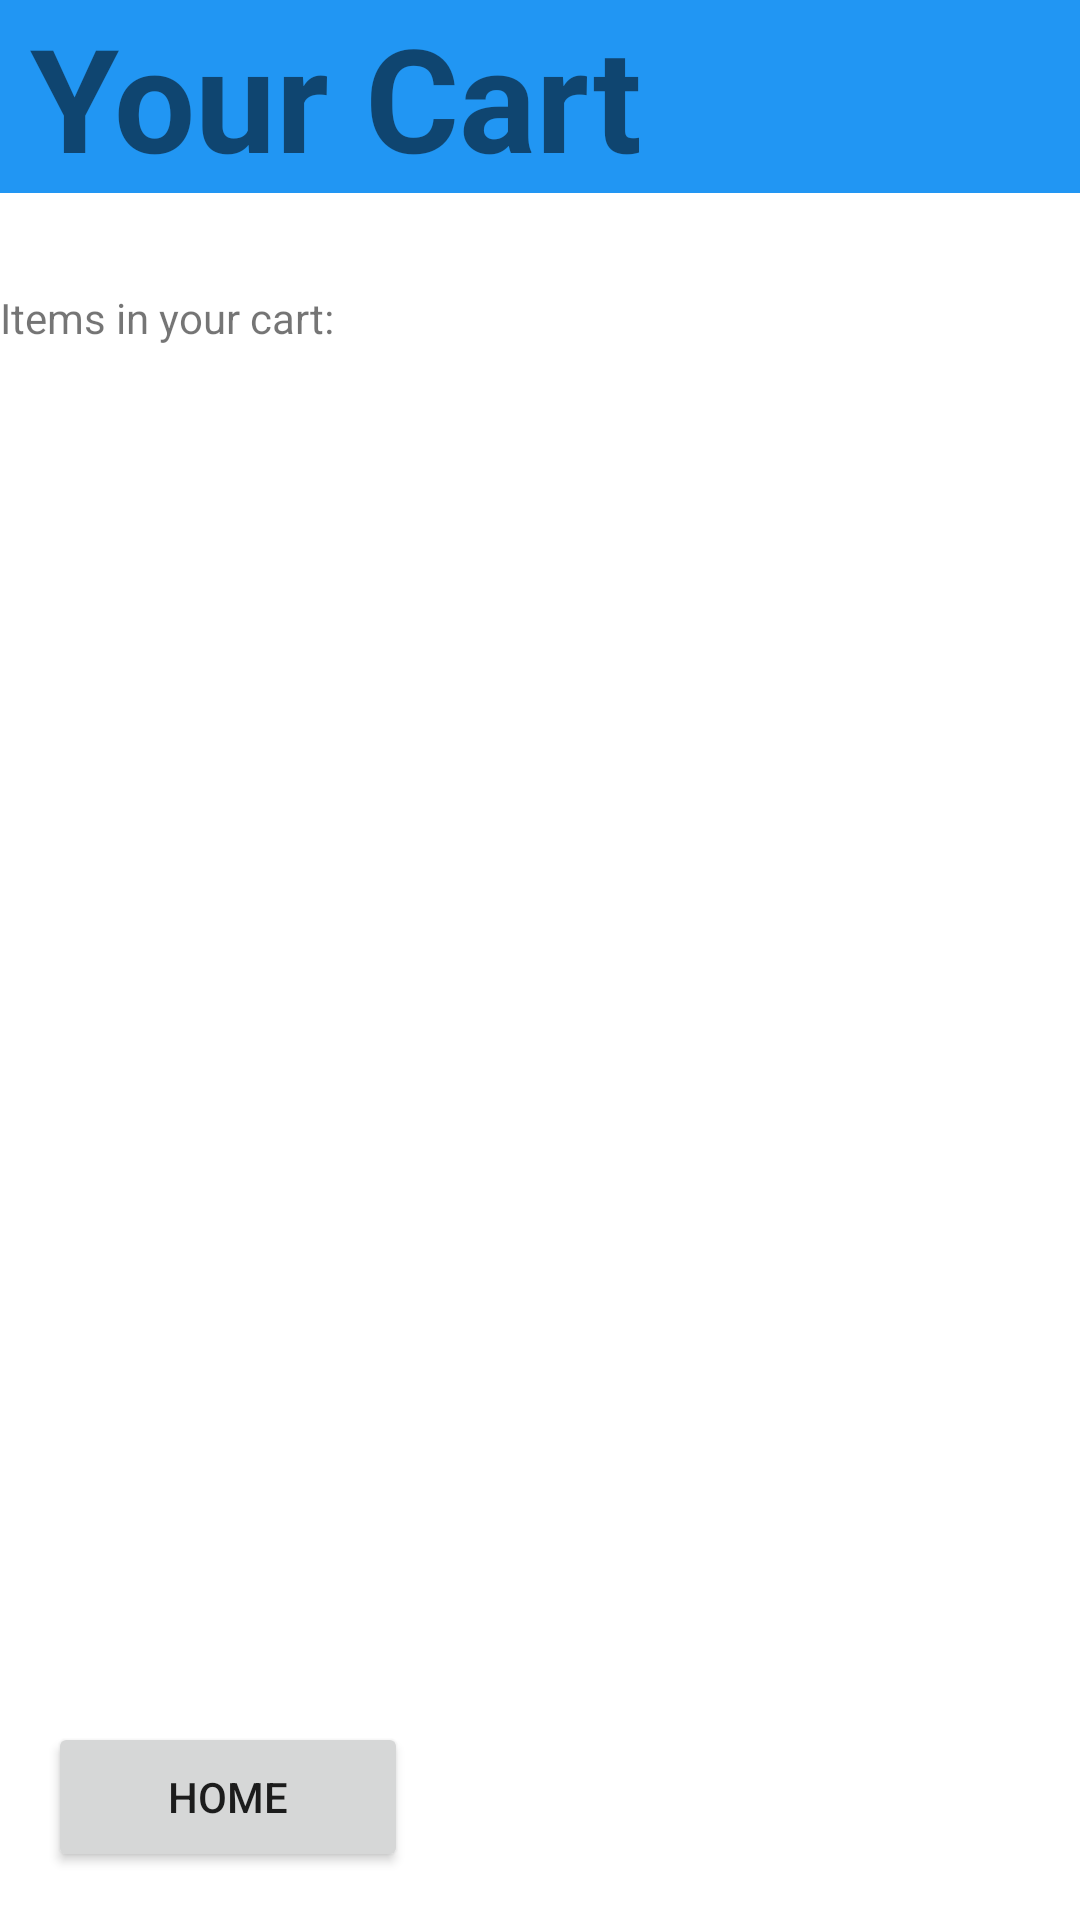

Layout XML and referenced resources for this Android screen:
<!-- AndroidManifest.xml: application theme Theme.WEIN -->
<!-- res/layout/activity_cart.xml -->
<?xml version="1.0" encoding="utf-8"?>
<androidx.constraintlayout.widget.ConstraintLayout xmlns:android="http://schemas.android.com/apk/res/android"
    xmlns:tools="http://schemas.android.com/tools"
    android:layout_width="match_parent"
    android:layout_height="match_parent"
    xmlns:app="http://schemas.android.com/apk/res-auto">

    <TextView
        android:id="@+id/cart_header"
        android:layout_width="match_parent"
        android:layout_height="wrap_content"
        android:background="#2196F3"
        android:paddingStart="10dp"
        android:text="@string/your_cart"
        android:textSize="48sp"
        android:textStyle="bold"
        app:layout_constraintEnd_toEndOf="parent"
        app:layout_constraintHorizontal_bias="0.497"
        app:layout_constraintStart_toStartOf="parent"
        app:layout_constraintTop_toTopOf="parent" />

    <Button
        android:id="@+id/cart_to_home_button"
        android:layout_width="120dp"
        android:layout_height="50dp"
        android:layout_marginStart="16dp"
        android:layout_marginBottom="16dp"
        android:text="@string/home"
        app:layout_constraintBottom_toBottomOf="parent"
        app:layout_constraintStart_toStartOf="parent" />

    <TextView
        android:id="@+id/cart_items_text"
        android:layout_width="match_parent"
        android:layout_height="45dp"
        android:layout_marginTop="32dp"
        android:text="@string/items_in_your_cart"
        app:layout_constraintEnd_toEndOf="parent"
        app:layout_constraintHorizontal_bias="0.497"
        app:layout_constraintStart_toStartOf="parent"
        app:layout_constraintTop_toBottomOf="@+id/cart_header" />

</androidx.constraintlayout.widget.ConstraintLayout>
<!-- resources referenced by this layout -->
<resources>
  <string name="home">Home</string>
  <string name="items_in_your_cart">Items in your cart:</string>
  <string name="your_cart">Your Cart</string>
  <style name="Theme.WEIN" parent="Theme.MaterialComponents.DayNight.DarkActionBar">
          
          <item name="colorPrimary">@color/purple_500</item>
          <item name="colorPrimaryVariant">@color/purple_700</item>
          <item name="colorOnPrimary">@color/white</item>
          
          <item name="colorSecondary">@color/teal_200</item>
          <item name="colorSecondaryVariant">@color/teal_700</item>
          <item name="colorOnSecondary">@color/black</item>
          
          <item name="android:statusBarColor">?attr/colorPrimaryVariant</item>
          
      </style>
  <!-- not gathered from this repository: default colours our renderer supplied (Android Studio template values) -->
  <color name="purple_500">#FF6200EE</color>
  <color name="purple_700">#FF3700B3</color>
  <color name="teal_200">#FF03DAC5</color>
  <color name="teal_700">#FF018786</color>
  <color name="black">#FF000000</color>
  <color name="white">#FFFFFFFF</color>
</resources>
